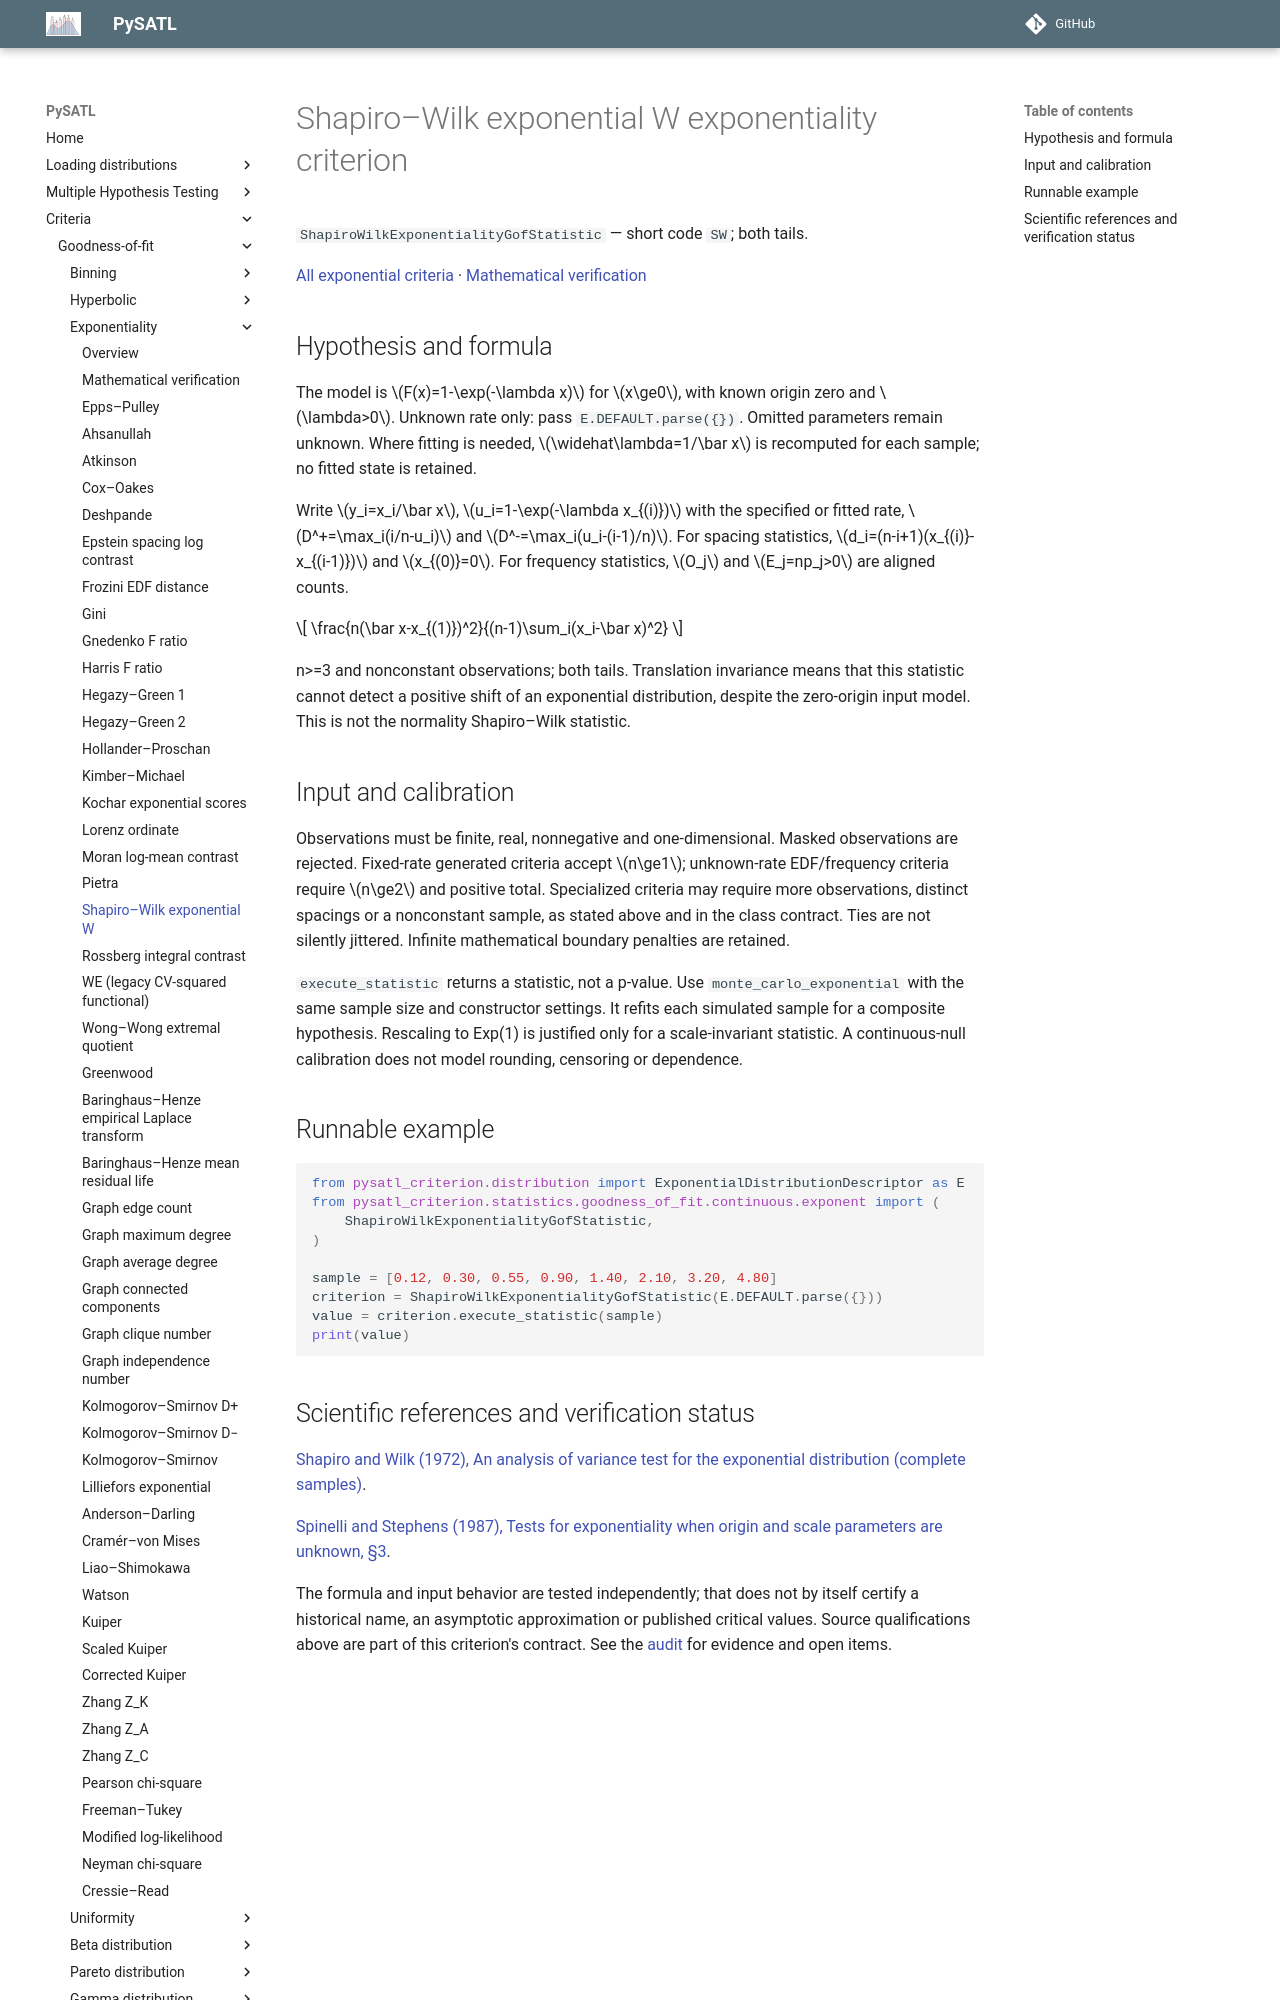

repository: PySATL/pysatl-criterion · page: en/main/criteria/goodness-of-fit/exponentiality/shapiro_wilk_exp_criterion/index.html · generator: mkdocs

# Shapiro–Wilk exponential W exponentiality criterion

`ShapiroWilkExponentialityGofStatistic` — short code `SW`; both tails.

[All exponential criteria](index.md) · [Mathematical verification](mathematical-validation.md)

## Hypothesis and formula

The model is $F(x)=1-\exp(-\lambda x)$ for $x\ge0$, with known origin zero and $\lambda>0$.
Unknown rate only: pass `E.DEFAULT.parse({})`.
Omitted parameters remain unknown. Where fitting is needed, $\widehat\lambda=1/\bar x$
is recomputed for each sample; no fitted state is retained.

Write $y_i=x_i/\bar x$, $u_i=1-\exp(-\lambda x_{(i)})$ with the specified or
fitted rate, $D^+=\max_i(i/n-u_i)$ and $D^-=\max_i(u_i-(i-1)/n)$.
For spacing statistics, $d_i=(n-i+1)(x_{(i)}-x_{(i-1)})$ and $x_{(0)}=0$.
For frequency statistics, $O_j$ and $E_j=np_j>0$ are aligned counts.

$$
\frac{n(\bar x-x_{(1)})^2}{(n-1)\sum_i(x_i-\bar x)^2}
$$

n>=3 and nonconstant observations; both tails. Translation invariance means that this statistic cannot detect a positive shift of an exponential distribution, despite the zero-origin input model. This is not the normality Shapiro–Wilk statistic.

## Input and calibration

Observations must be finite, real, nonnegative and one-dimensional. Masked
observations are rejected. Fixed-rate generated criteria accept $n\ge1$;
unknown-rate EDF/frequency criteria require $n\ge2$ and positive total.
Specialized criteria may require more observations, distinct spacings or a
nonconstant sample, as stated above and in the class contract. Ties are not
silently jittered. Infinite mathematical boundary penalties are retained.

`execute_statistic` returns a statistic, not a p-value. Use
`monte_carlo_exponential` with the same sample size and constructor settings.
It refits each simulated sample for a composite hypothesis. Rescaling to
Exp(1) is justified only for a scale-invariant statistic. A continuous-null
calibration does not model rounding, censoring or dependence.

## Runnable example

```python
from pysatl_criterion.distribution import ExponentialDistributionDescriptor as E
from pysatl_criterion.statistics.goodness_of_fit.continuous.exponent import (
    ShapiroWilkExponentialityGofStatistic,
)

sample = [0.12, 0.30, 0.55, 0.90, 1.40, 2.10, 3.20, 4.80]
criterion = ShapiroWilkExponentialityGofStatistic(E.DEFAULT.parse({}))
value = criterion.execute_statistic(sample)
print(value)
```
